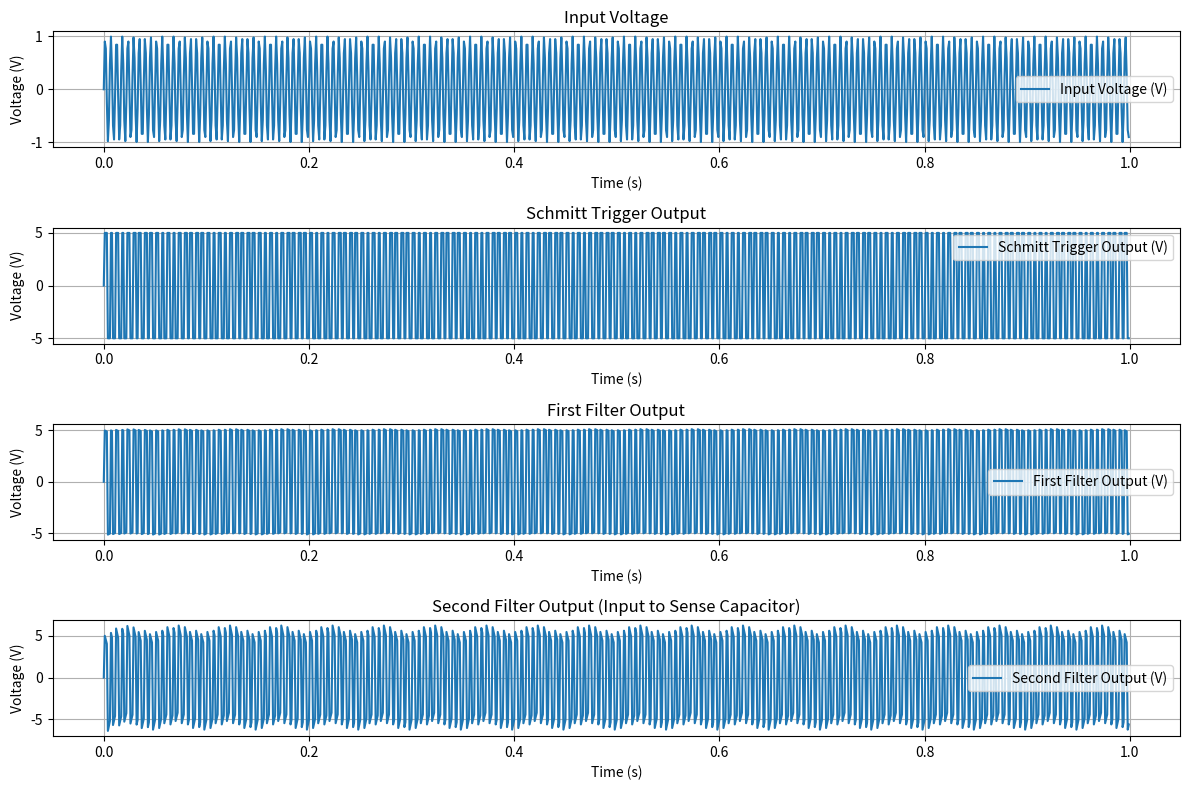
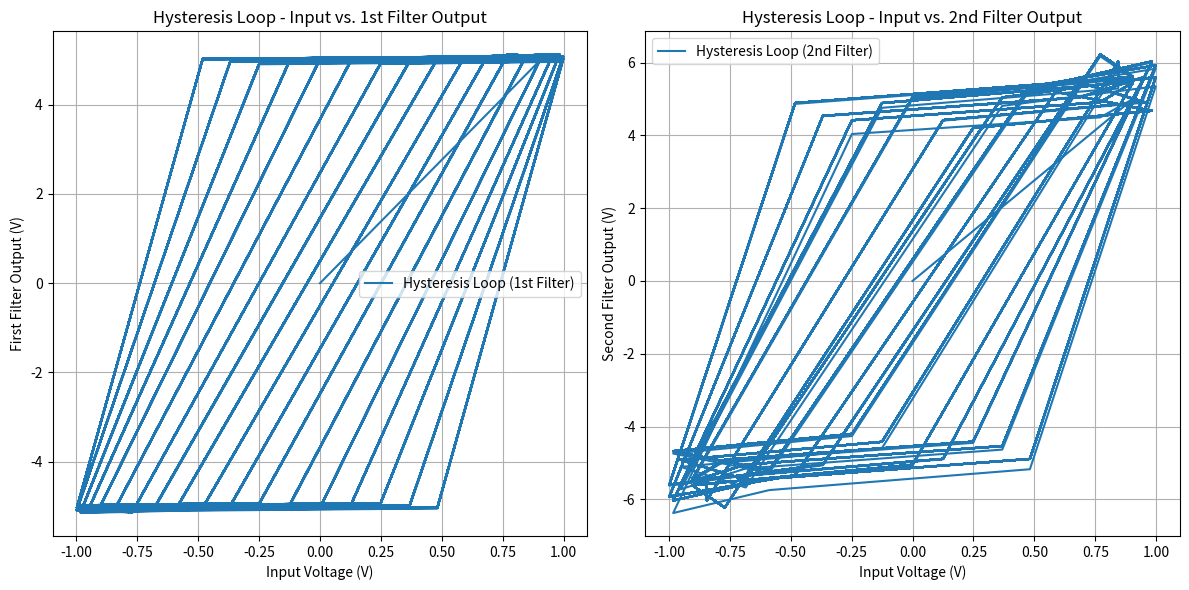

Source code (Python) for these figures, in order:
import numpy as np
import matplotlib.pyplot as plt
from scipy.signal import lfilter

# Parameters
dt = 0.001               # Time step
time = np.arange(0, 1, dt)  # Time array
freq = 180
input_voltage = np.sin(2 * np.pi * freq * time)  # sinusoidal voltage

# Schmitt Trigger Parameters
v_high = 5.0           # High output level
v_low = -5.0           # Low output level
v_th_up = 0.5          # Upper threshold
v_th_down = -0.5       # Lower threshold

# Schmitt Trigger Function
def schmitt_trigger(v_in, prev_output):
    if v_in > v_th_up:
        return v_high
    elif v_in < v_th_down:
        return v_low
    else:
        return prev_output

# Initialize Schmitt Trigger Output
schmitt_output = np.zeros_like(input_voltage)
prev_output = 0

# Calculate Schmitt Trigger Output
for i in range(len(input_voltage)):
    schmitt_output[i] = schmitt_trigger(input_voltage[i], prev_output)
    prev_output = schmitt_output[i]

# First-Order Filter Parameters
R1 = 100000    # Resistance in Ohms
C1 = 1e-6    # Capacitance in Farads
tau1 = R1 * C1  # Time constant

# Second-Order Filter Parameters
R2 = 100000    # Resistance in Ohms
C2 = 100e-9    # Capacitance in Farads
tau2 = R2 * C2  # Time constant

# High-Pass Filter Coefficients
def high_pass_coefficients(R, C, dt):
    alpha = R * C / (R * C + dt)
    b = [1, -1]
    a = [1, -alpha]
    return b, a

# First High-Pass Filter Coefficients
b1, a1 = high_pass_coefficients(R1, C1, dt)

# Second High-Pass Filter Coefficients
b2, a2 = high_pass_coefficients(R2, C2, dt)


# First Filter Output
filtered_output1 = lfilter(b1, a1, schmitt_output)

# Second Filter Output
filtered_output2 = lfilter(b2, a2, filtered_output1)

# Sense Capacitor Parameters
C_sense = 0.01e-12  # Sense capacitance in Farads-

# Integrating the filtered signal (voltage across the sense capacitor)
sense_voltage = np.zeros_like(filtered_output2)
for i in range(1, len(filtered_output2)):
    sense_voltage[i] = sense_voltage[i - 1] + (filtered_output2[i] * dt) / C_sense

# Plotting the Results
plt.figure(figsize=(12, 8))

plt.subplot(4, 1, 1)
plt.plot(time, input_voltage, label='Input Voltage (V)')
plt.title('Input Voltage')
plt.xlabel('Time (s)')
plt.ylabel('Voltage (V)')
plt.grid()
plt.legend()

plt.subplot(4, 1, 2)
plt.plot(time, schmitt_output, label='Schmitt Trigger Output (V)')
plt.title('Schmitt Trigger Output')
plt.xlabel('Time (s)')
plt.ylabel('Voltage (V)')
plt.grid()
plt.legend()

plt.subplot(4, 1, 3)
plt.plot(time, filtered_output1, label='First Filter Output (V)')
plt.title('First Filter Output')
plt.xlabel('Time (s)')
plt.ylabel('Voltage (V)')
plt.grid()
plt.legend()

plt.subplot(4, 1, 4)
plt.plot(time, filtered_output2, label='Second Filter Output (V)')
plt.title('Second Filter Output (Input to Sense Capacitor)')
plt.xlabel('Time (s)')
plt.ylabel('Voltage (V)')
plt.grid()
plt.legend()

plt.tight_layout()
plt.show()

# Plotting Hysteresis Loops
plt.figure(figsize=(12, 6))

plt.subplot(1, 2, 1)
plt.plot(input_voltage, filtered_output1, label='Hysteresis Loop (1st Filter)')
plt.title('Hysteresis Loop - Input vs. 1st Filter Output')
plt.xlabel('Input Voltage (V)')
plt.ylabel('First Filter Output (V)')
plt.grid()
plt.legend()

plt.subplot(1, 2, 2)
plt.plot(input_voltage, filtered_output2, label='Hysteresis Loop (2nd Filter)')
plt.title('Hysteresis Loop - Input vs. 2nd Filter Output')
plt.xlabel('Input Voltage (V)')
plt.ylabel('Second Filter Output (V)')
plt.grid()
plt.legend()

plt.tight_layout()
plt.show()
